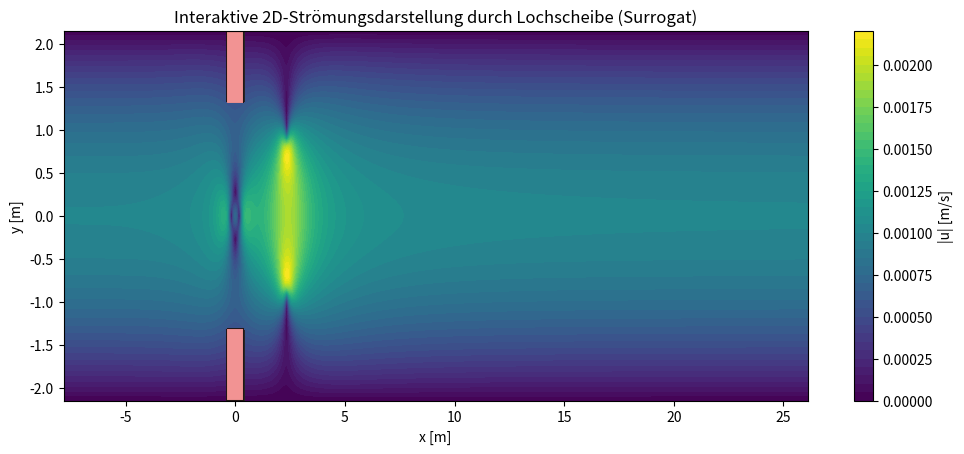

Python code for this plot:
"""
Interaktive 2D-"Simulation" (Surrogat, kein CFD) für Strömung durch eine Lochscheibe.
Beim Ausführen öffnet sich ein Matplotlib-Fenster und zeigt eine Animation (quasi live Simulation).

Physikalische Skalierung:
- Bulk-Geschwindigkeit im Rohr: U1 = Q / (pi*D^2/4)
- mittlere Geschwindigkeit in der Öffnung: U0 = Q / (pi*d0^2/4)
- Druckverlust (Idelchik-Form): Δp = ζ * (ρ U1^2 / 2)   (w_ref = U1)

WICHTIG:
- Das gezeigte 2D-Feld ist ein kinematisches Surrogat (anschaulich, skizzenähnlich),
  keine Lösung der Navier–Stokes-Gleichungen.
- Die "Zeit" in der Animation ist ein Parameter, der die Stärke/Position der Wirbel leicht variiert,
  um eine dynamische Darstellung zu erhalten.

Benötigt:
  pip install numpy matplotlib
"""

from __future__ import annotations
import numpy as np
import matplotlib.pyplot as plt
import matplotlib.patches as patches
from matplotlib.animation import FuncAnimation

# -------------------- Inputs --------------------
rho = 1440.0  # [kg/m^3]
mu  = 1.0     # [Pa*s]
D   = 4.30    # [m]
Q   = 0.0097  # [m^3/s]
d0  = 2.61    # [m]
t   = 0.8     # [m] (nur für Darstellung/Maskierung)
zeta= 10.0    # [-]
# ------------------------------------------------

# ---------- Derived scalars ----------
A1 = np.pi * D**2 / 4.0
A0 = np.pi * d0**2 / 4.0
U1 = Q / A1
U0 = Q / A0
ReD = rho * U1 * D / mu
dp  = zeta * 0.5 * rho * U1**2  # [Pa] using w_ref=U1

print("=== Scalars ===")
print(f"A1  = {A1:.6f} m^2")
print(f"A0  = {A0:.6f} m^2")
print(f"U1  = {U1:.6e} m/s (Rohr-Bulk)")
print(f"U0  = {U0:.6e} m/s (Öffnung-Mittelwert)")
print(f"ReD = {ReD:.6e} [-]")
print(f"Δp  = {dp:.6e} Pa  (Idelchik: ζ * ρ U1²/2)")

# ---------- 2D domain (x-y) ----------
H = D                 # "Kanalhöhe" im 2D-Bild
L_up = 3.0 * d0
L_dn = 10.0 * d0

nx, ny = 620, 250
x = np.linspace(-L_up, L_dn, nx)
y = np.linspace(-H/2, H/2, ny)
X, Y = np.meshgrid(x, y, indexing="xy")

opening_half = d0 / 2.0

# ---------- potential elements (regularized) ----------
def source_velocity(strength: float, x0: float, y0: float, X: np.ndarray, Y: np.ndarray, core: float) -> tuple[np.ndarray, np.ndarray]:
    """2D source/sink at (x0,y0). strength [m^2/s]. core [m] regularizes singularity."""
    dx = X - x0
    dy = Y - y0
    r2 = dx*dx + dy*dy + core*core
    u = strength/(2*np.pi) * dx / r2
    v = strength/(2*np.pi) * dy / r2
    return u, v

def vortex_velocity(gamma: float, x0: float, y0: float, X: np.ndarray, Y: np.ndarray, core: float) -> tuple[np.ndarray, np.ndarray]:
    """2D point vortex at (x0,y0). gamma [m^2/s]. core [m] regularizes singularity."""
    dx = X - x0
    dy = Y - y0
    r2 = dx*dx + dy*dy + core*core
    u = -gamma/(2*np.pi) * dy / r2
    v =  gamma/(2*np.pi) * dx / r2
    return u, v

# ---------- base "pipe-like" profile (visual) ----------
# Parabolic with mean U1 in a 2D channel of height H:
# mean(u) = 2/3 * u_max  -> u_max = 1.5*U1
u_base = 1.5 * U1 * (1 - (2*Y/H)**2)
u_base = np.clip(u_base, 0, None)
v_base = np.zeros_like(u_base)

# ---------- fixed geometry mask (solid plate except opening) ----------
plate_mask = (np.abs(X) < t/2) & (np.abs(Y) > opening_half)

# ---------- envelopes to localize perturbations ----------
env_up = np.exp(-((np.maximum(-X, 0)/(1.2*d0))**2))               # near plate upstream
env_dn = 1 - np.exp(-(np.maximum(X, 0)/(1.5*d0))**2)             # grows downstream
env = 0.7*env_up + 0.8*env_dn

env_wall = 1 - (np.abs(Y)/(H/2))**8
env_wall = np.clip(env_wall, 0, 1)

# ---------- strengths (scaled to your computed velocities) ----------
core_s = 0.10 * d0
core_v = 0.08 * d0

# source/sink pair around plate to create convergence + throughflow
m0 = U1 * d0 * 2.5  # [m^2/s] (scaled; you can tune for more/less "suck-in")
eps0 = 0.25 * t     # [m] separation around x=0

# vortex strength scaled with excess jet speed (U0-U1) and orifice size
Gamma0 = 0.8 * (U0 - U1) * d0  # [m^2/s]

# ---------- visualization setup ----------
fig, ax = plt.subplots(figsize=(12, 4.8))
ax.set_xlim(-L_up, L_dn)
ax.set_ylim(-H/2, H/2)
ax.set_xlabel("x [m]")
ax.set_ylabel("y [m]")
ax.set_title("Interaktive 2D-Strömungsdarstellung durch Lochscheibe (Surrogat)")

# plate drawing
ax.add_patch(patches.Rectangle((-t/2, opening_half), t, H/2-opening_half,
                               linewidth=1.5, edgecolor="black", facecolor="lightcoral", alpha=0.85))
ax.add_patch(patches.Rectangle((-t/2, -H/2), t, H/2-opening_half,
                               linewidth=1.5, edgecolor="black", facecolor="lightcoral", alpha=0.85))

# initial field (timestep 0)
def compute_field(phase: float) -> tuple[np.ndarray, np.ndarray, np.ndarray]:
    """
    Build u,v and speed fields for a given phase.
    phase is a dimensionless time-like parameter [rad].
    """
    # Slightly modulate source-sink and vortex positions/strengths over time for animation
    m = m0 * (1.0 + 0.10*np.sin(phase))
    eps = eps0 * (1.0 + 0.05*np.cos(phase))

    # downstream vortex centers wobble a bit
    xv = 0.9*d0 + 0.20*d0*np.sin(0.7*phase)
    yv = 0.35*d0 + 0.08*d0*np.sin(phase)

    Gamma = Gamma0 * (1.0 + 0.15*np.cos(phase))

    # source/sink
    u_sink, v_sink = source_velocity(-m, -eps, 0.0, X, Y, core_s)
    u_src,  v_src  = source_velocity(+m, +eps, 0.0, X, Y, core_s)

    # counter-rotating vortices (wake recirculation)
    u_v1, v_v1 = vortex_velocity(+Gamma, xv, +yv, X, Y, core_v)
    u_v2, v_v2 = vortex_velocity(-Gamma, xv, -yv, X, Y, core_v)

    u = u_base + env*env_wall*(u_sink + u_src + u_v1 + u_v2)
    v = v_base + env*env_wall*(v_sink + v_src + v_v1 + v_v2)

    # mask solid regions
    u_m = np.ma.array(u, mask=plate_mask)
    v_m = np.ma.array(v, mask=plate_mask)
    speed = np.ma.sqrt(u_m**2 + v_m**2)
    return u_m, v_m, speed

def streamfunction_from_uv(x: np.ndarray, y: np.ndarray, u: np.ndarray, v: np.ndarray) -> np.ndarray:
    """
    Approximiert die Stromfunktion ψ(x,y) für ein 2D-Feld (u,v) auf einem kartesischen Gitter.

    Definition (2D inkompressibel):
      u = ∂ψ/∂y
      v = -∂ψ/∂x

    Wir integrieren ψ zeilenweise aus u (über y) und korrigieren danach grob über v (über x).
    Für dein Surrogatfeld (nicht exakt CFD/divergenzfrei) ist das eine robuste Visualisierung.
    """
    # Masken in normale Arrays überführen (maskierte Punkte -> 0, damit Integration stabil bleibt)
    u_f = np.ma.filled(u, 0.0)
    v_f = np.ma.filled(v, 0.0)

    nx = len(x)
    ny = len(y)
    dx = x[1] - x[0]
    dy = y[1] - y[0]

    psi = np.zeros((ny, nx), dtype=float)

    # 1) Integration über y: psi(y) = ∫ u dy  (für jedes x)
    psi[1:, :] = np.cumsum(0.5 * (u_f[1:, :] + u_f[:-1, :]) * dy, axis=0)

    # 2) Grobe Konsistenzkorrektur über x mit v: dψ/dx ≈ -v  -> psi(x) = psi(x0) - ∫ v dx
    # Wir korrigieren jede y-Zeile so, dass die x-Integration von v ungefähr passt.
    corr = np.zeros_like(psi)
    corr[:, 1:] = -np.cumsum(0.5 * (v_f[:, 1:] + v_f[:, :-1]) * dx, axis=1)

    # Mischfaktor (0..1): 0 = nur u-Integration, 1 = nur v-Integration
    alpha = 0.35
    psi = (1 - alpha) * psi + alpha * corr

    return psi

u_m, v_m, speed = compute_field(0.0)

# background speed field
im = ax.contourf(X, Y, speed, levels=45)
cbar = fig.colorbar(im, ax=ax)
cbar.set_label("|u| [m/s]")

# streamlines (we will redraw each frame)
stream = None
psi_contours = None

# For speed: use a coarser grid for streamlines
sx = slice(0, nx, 2)
sy = slice(0, ny, 2)
x_s = x[sx]
y_s = y[sy]
X_s, Y_s = np.meshgrid(x_s, y_s, indexing="xy")

def update(frame: int):
    global stream, im, psi_contours

    phase = frame * 0.12  # "time" step size (tune)
    u_m, v_m, speed = compute_field(phase)


    # --- NEW: ψ-Konturen (Stromlinien) ---
    psi = streamfunction_from_uv(x, y, u_m, v_m)

    # Falls du die alten ψ-Konturen entfernen willst:
    if hasattr(update, "psi_contours") and update.psi_contours is not None:
        for coll in update.psi_contours.collections:
            coll.remove()

    # ψ-Isolinien zeichnen (Strömungslinien)
    update.psi_contours = ax.contour(X, Y, psi, levels=28, linewidths=0.9)
    # Remove previous contour collections
    for coll in im.collections:
        coll.remove()
    im = ax.contourf(X, Y, speed, levels=45)

    # Remove previous streamlines if present
    if stream is not None:
        # stream.lines is a LineCollection; stream.arrows is a PatchCollection
        stream.lines.remove()
        stream.arrows.remove()

    # Draw new streamlines on downsampled grid
    u_s = u_m[sy, sx]
    v_s = v_m[sy, sx]
    stream = ax.streamplot(x_s, y_s, u_s, v_s, density=2.0, linewidth=1.0, arrowsize=1.0)

    ax.set_title(f"Interaktive 2D-Strömungsdarstellung (Surrogat) | frame={frame}")

    return im.collections

ani = FuncAnimation(fig, update, frames=220, interval=40, blit=False)

# Show interactive window (this is what you want in VS Code)
plt.show()
